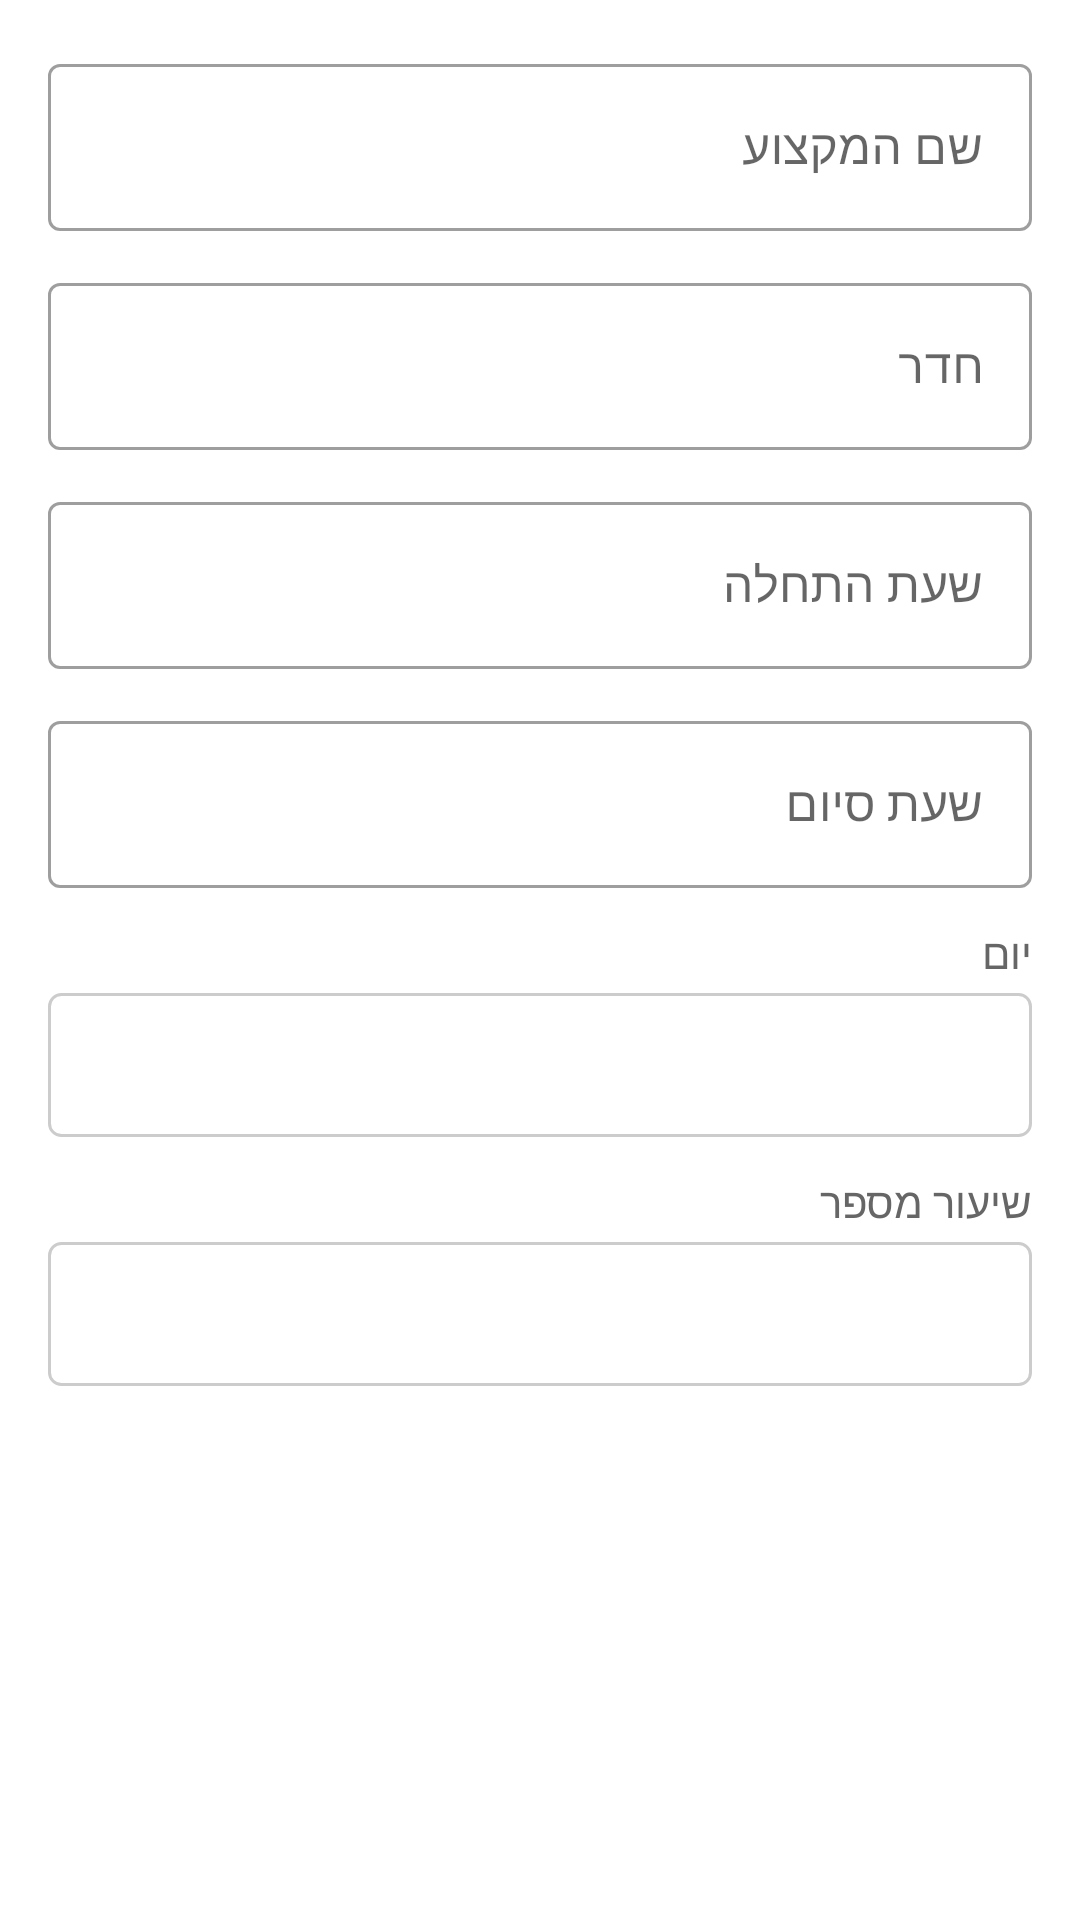

Write the Android layout XML for this screen, with the resource values it uses.
<!-- AndroidManifest.xml: application theme Theme.MyPerfectScheduleApp -->
<!-- res/layout/dialog_add_schedule.xml -->
<?xml version="1.0" encoding="utf-8"?>
<ScrollView
    xmlns:android="http://schemas.android.com/apk/res/android"
    xmlns:app="http://schemas.android.com/apk/res-auto"
    android:layout_width="match_parent"
    android:layout_height="wrap_content"
    android:padding="16dp">

    <LinearLayout
        android:layout_width="match_parent"
        android:layout_height="wrap_content"
        android:orientation="vertical">

        
        <com.google.android.material.textfield.TextInputLayout
            android:id="@+id/layoutSubject"
            style="@style/Widget.MaterialComponents.TextInputLayout.OutlinedBox"
            android:layout_width="match_parent"
            android:layout_height="wrap_content"
            android:hint="שם המקצוע"
            android:layout_marginBottom="12dp">

            <com.google.android.material.textfield.TextInputEditText
                android:id="@+id/editSubject"
                android:layout_width="match_parent"
                android:layout_height="wrap_content"
                android:inputType="text"
                android:minHeight="48dp"/>

        </com.google.android.material.textfield.TextInputLayout>

        
        <com.google.android.material.textfield.TextInputLayout
            android:id="@+id/layoutRoom"
            style="@style/Widget.MaterialComponents.TextInputLayout.OutlinedBox"
            android:layout_width="match_parent"
            android:layout_height="wrap_content"
            android:hint="חדר"
            android:layout_marginBottom="12dp">

            <com.google.android.material.textfield.TextInputEditText
                android:id="@+id/editRoom"
                android:layout_width="match_parent"
                android:layout_height="wrap_content"
                android:inputType="text"
                android:minHeight="48dp"/>

        </com.google.android.material.textfield.TextInputLayout>

        
        <com.google.android.material.textfield.TextInputLayout
            android:id="@+id/layoutStartTime"
            style="@style/Widget.MaterialComponents.TextInputLayout.OutlinedBox"
            android:layout_width="match_parent"
            android:layout_height="wrap_content"
            android:hint="שעת התחלה"
            android:layout_marginBottom="12dp">

            <com.google.android.material.textfield.TextInputEditText
                android:id="@+id/editStartTime"
                android:layout_width="match_parent"
                android:layout_height="wrap_content"
                android:inputType="none"
                android:focusable="false"
                android:clickable="true"
                android:minHeight="48dp"/>

        </com.google.android.material.textfield.TextInputLayout>

        
        <com.google.android.material.textfield.TextInputLayout
            android:id="@+id/layoutEndTime"
            style="@style/Widget.MaterialComponents.TextInputLayout.OutlinedBox"
            android:layout_width="match_parent"
            android:layout_height="wrap_content"
            android:hint="שעת סיום"
            android:layout_marginBottom="12dp">

            <com.google.android.material.textfield.TextInputEditText
                android:id="@+id/editEndTime"
                android:layout_width="match_parent"
                android:layout_height="wrap_content"
                android:inputType="none"
                android:focusable="false"
                android:clickable="true"
                android:minHeight="48dp"/>

        </com.google.android.material.textfield.TextInputLayout>

        
        <TextView
            android:layout_width="match_parent"
            android:layout_height="wrap_content"
            android:text="יום"
            android:textSize="14sp"
            android:textColor="#666666"
            android:layout_marginBottom="4dp"/>

        <Spinner
            android:id="@+id/spinnerDay"
            android:layout_width="match_parent"
            android:layout_height="48dp"
            android:background="@drawable/spinner_background"
            android:layout_marginBottom="12dp"/>

        
        <TextView
            android:layout_width="match_parent"
            android:layout_height="wrap_content"
            android:text="שיעור מספר"
            android:textSize="14sp"
            android:textColor="#666666"
            android:layout_marginBottom="4dp"/>

        <Spinner
            android:id="@+id/spinnerPeriod"
            android:layout_width="match_parent"
            android:layout_height="48dp"
            android:background="@drawable/spinner_background"
            android:layout_marginBottom="16dp"/>

    </LinearLayout>

</ScrollView>
<!-- resources referenced by this layout -->
<resources>
  <!-- drawable spinner_background (drawable) -->
  <?xml version="1.0" encoding="utf-8"?>
  <shape xmlns:android="http://schemas.android.com/apk/res/android"
      android:shape="rectangle">
  
      <solid android:color="#FFFFFF"/>
  
      <stroke
          android:width="1dp"
          android:color="#CCCCCC"/>
  
      <corners android:radius="4dp"/>
  
      <padding
          android:left="12dp"
          android:right="12dp"
          android:top="4dp"
          android:bottom="4dp"/>
  
  </shape>
  <style name="Theme.MyPerfectScheduleApp" parent="Theme.MaterialComponents.DayNight.NoActionBar">
  
          
          <item name="colorPrimary">@color/purple_500</item>
          <item name="colorPrimaryVariant">@color/purple_700</item>
          <item name="colorOnPrimary">@color/white</item>
  
          
          <item name="colorSecondary">@color/teal_200</item>
          <item name="colorOnSecondary">@color/white</item>
  
          
          <item name="android:statusBarColor">@color/purple_700</item>
          
          <item name="android:windowLightStatusBar">false</item>
      </style>
  <color name="purple_500">#9C27B0</color>
  <color name="purple_700">#7B1FA2</color>
  <color name="white">#FFFFFFFF</color>
  <color name="teal_200">#FF03DAC5</color>
</resources>
